Run: headless pygame with SDL's dummy video driver; simulated clock (each Clock.tick advances the game by its frame time, no real sleeping); random seed 0; keys injected as events and as key.get_pressed() state; no mouse input.
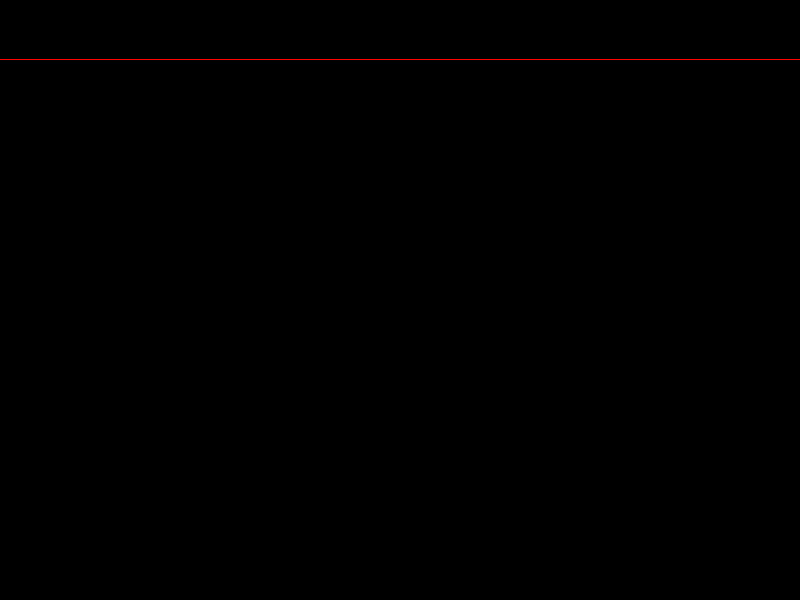
Frame 1 of 4 · flips 1–60 · no input
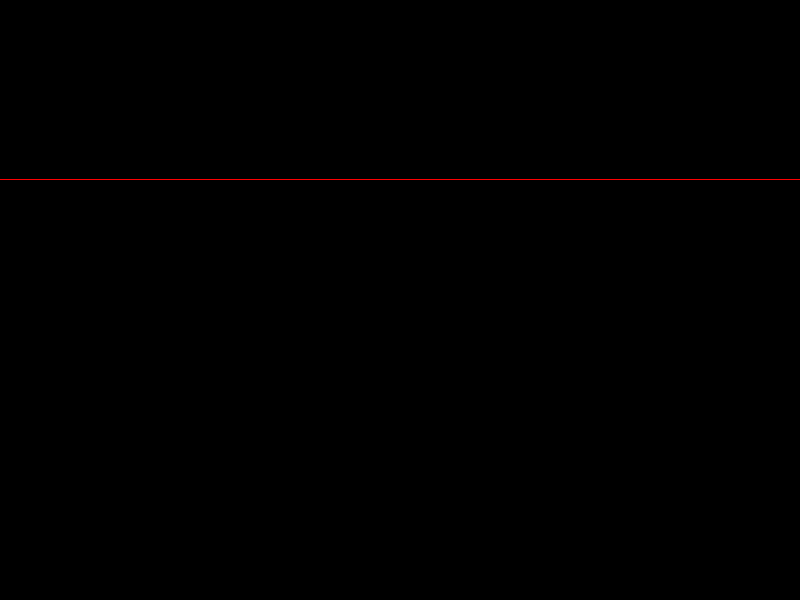
Frame 2 of 4 · flips 61–180 · tapped SPACE, RETURN · held RIGHT (→), D
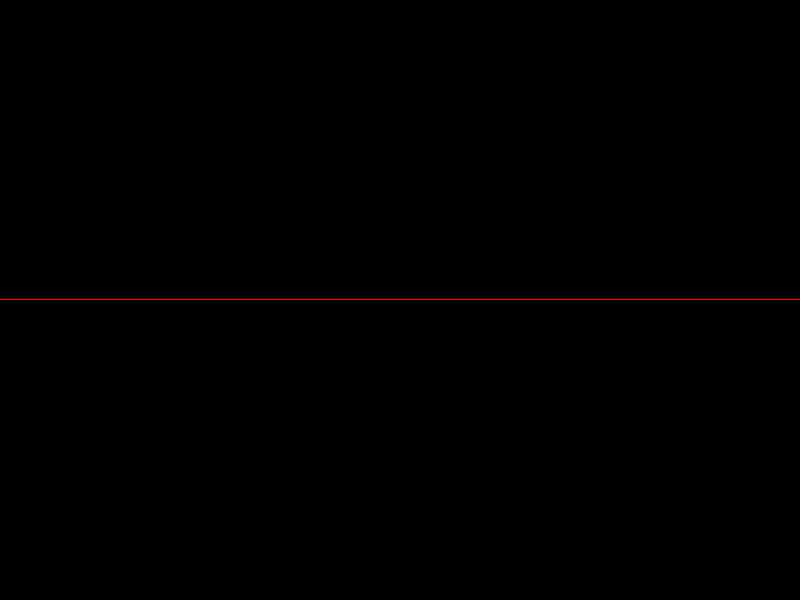
Frame 3 of 4 · flips 181–300 · held DOWN (↓), S
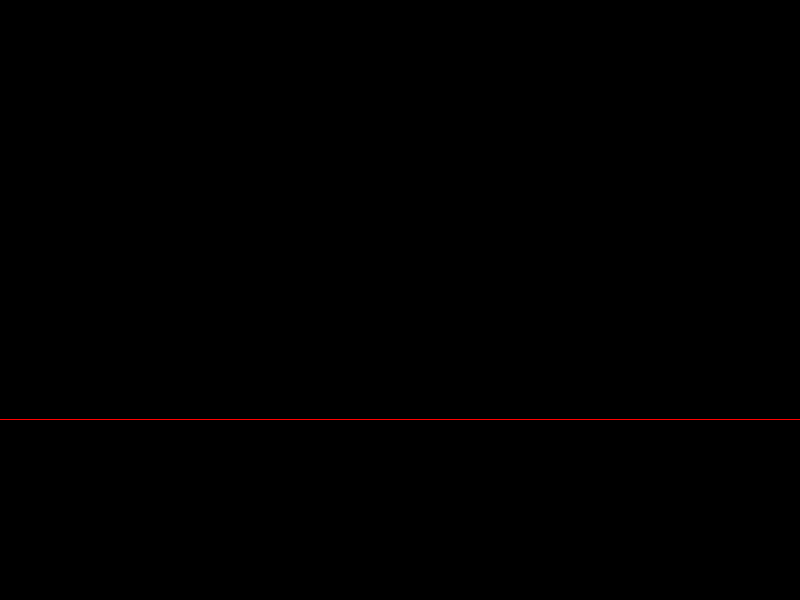
Frame 4 of 4 · flips 301–420 · held LEFT (←), A, UP (↑), W

The pygame program that drew these frames:


import pygame

y = 0
dir = 1
running = 1
width = 800
height = 600
screen = pygame.display.set_mode((width, height))
linecolor = 255, 0, 0
bgcolor = 0, 0, 0

while running:
    event = pygame.event.poll()
    if event.type == pygame.QUIT:
        running = 0

    screen.fill(bgcolor)
    pygame.draw.line(screen, linecolor, (0, y), (width-1, y))

    y += dir
    if y == 0 or y == height-1: dir *= -1

    pygame.display.flip()
